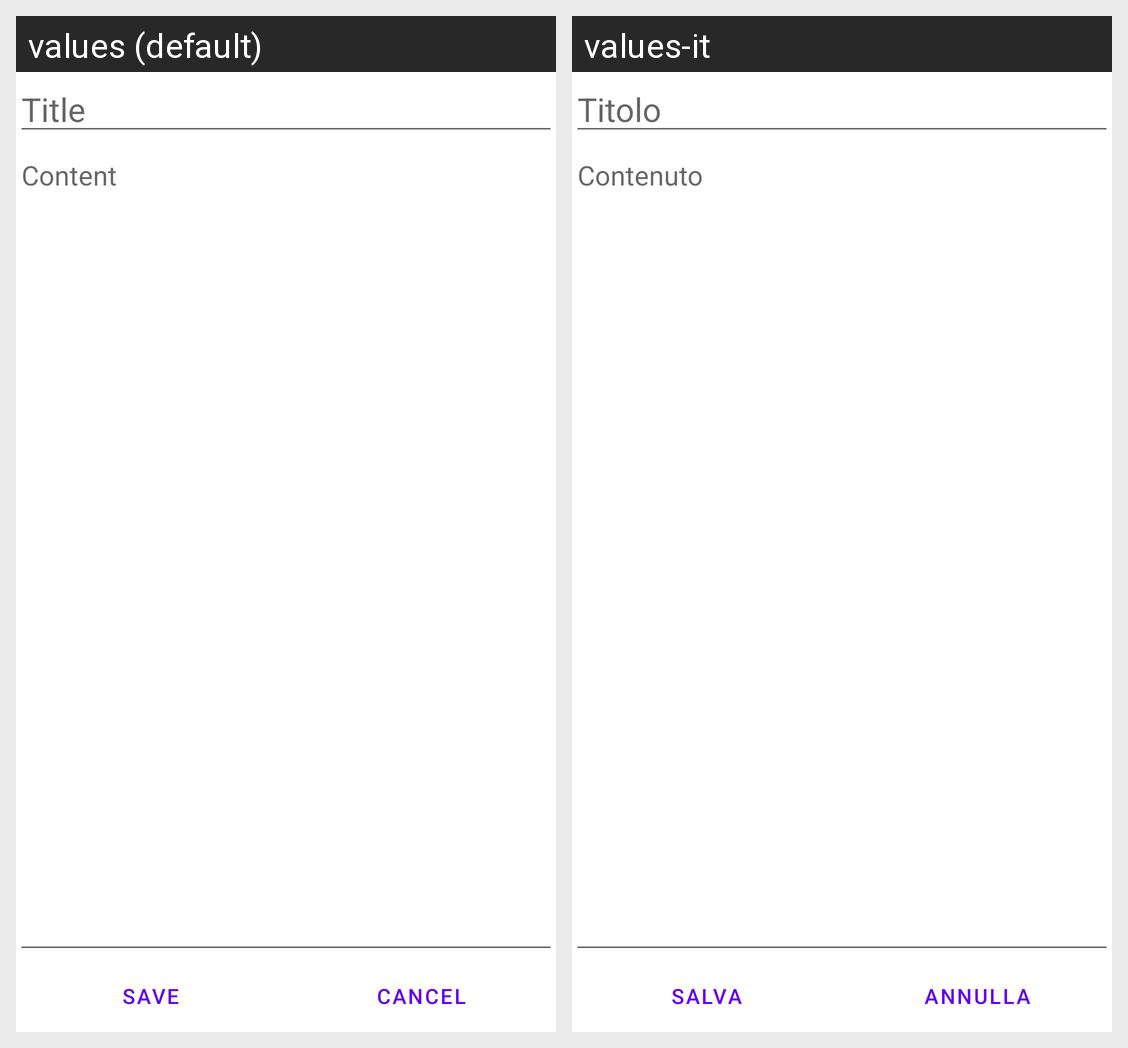

The Android screen above is rendered under two locales of the same app. Produce the string resources it draws, with the default and per-locale values.
Android screen res/layout/fragment_note_edit.xml rendered under 2 locales, left to right: values (default), values-it. Device: Nexus 5 (rendered at 1080×1920; each locale shown at half size, 540×960, under a caption strip naming it); theme AppTheme.
Strings drawn on this screen, with the default value and each locale's value (text and hints the layout hard-codes, and strings that could not be matched under every locale, appear in the picture but are not listed):

title_hint
  values: Title
  values-it: Titolo

content_hint
  values: Content
  values-it: Contenuto

save_button
  values: Save
  values-it: Salva

cancel_button
  values: Cancel
  values-it: Annulla
